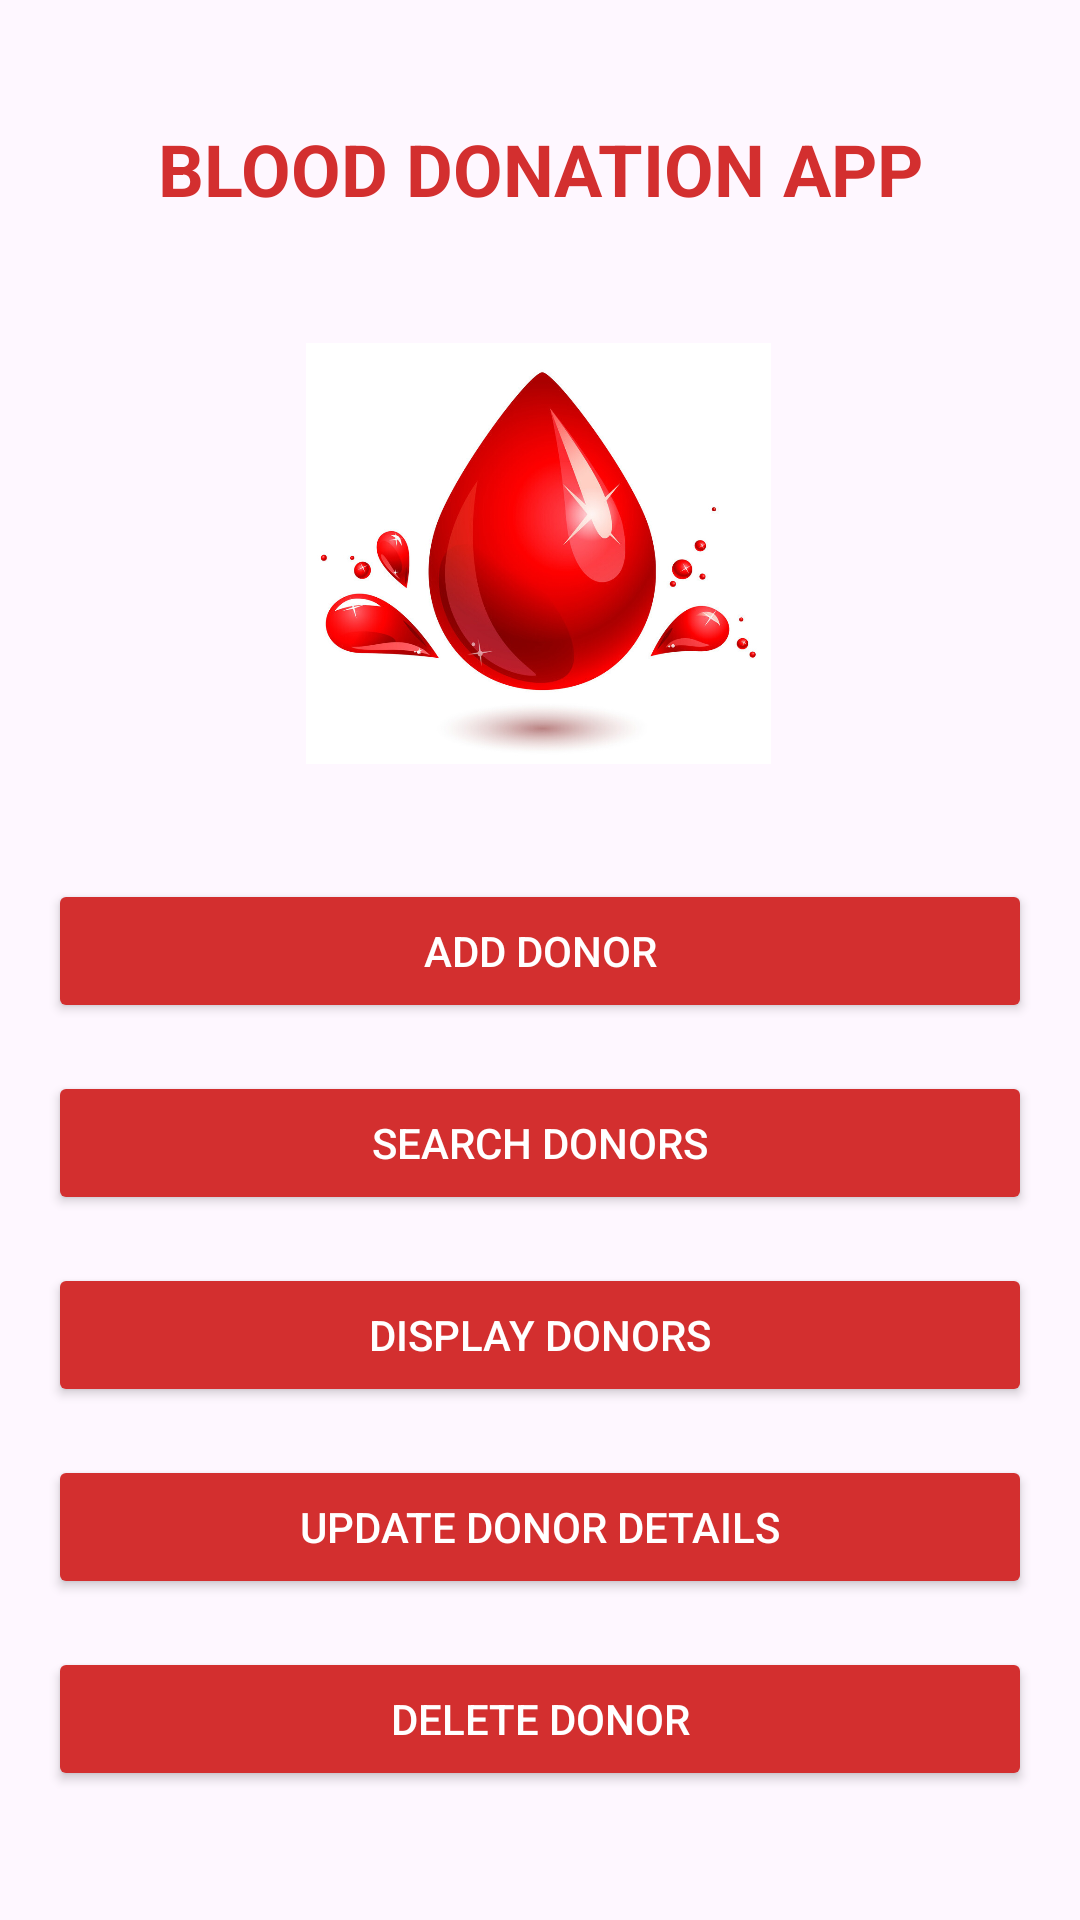

Produce the Android XML layout that renders to this screen, including the resource entries it uses.
<!-- AndroidManifest.xml: application theme Theme.BloodDonationApp3 -->
<!-- res/layout/activity_main.xml -->
<?xml version="1.0" encoding="utf-8"?>
<androidx.constraintlayout.widget.ConstraintLayout
    xmlns:android="http://schemas.android.com/apk/res/android"
    xmlns:app="http://schemas.android.com/apk/res-auto"
    xmlns:tools="http://schemas.android.com/tools"
    android:layout_width="match_parent"
    android:layout_height="match_parent"
    tools:context=".MainActivity">

    <TextView
        android:layout_width="match_parent"
        android:layout_height="wrap_content"
        android:layout_marginTop="40dp"
        android:gravity="center"
        android:text="@string/blood_donation_app"
        android:textColor="#D32F2F"
        android:textSize="24sp"
        android:textStyle="bold"
        app:layout_constraintEnd_toEndOf="parent"
        app:layout_constraintHorizontal_bias="0.0"
        app:layout_constraintStart_toStartOf="parent"
        app:layout_constraintTop_toTopOf="parent" />

    <ImageView
        android:id="@+id/imageViewLogo"
        android:layout_width="155dp"
        android:layout_height="153dp"
        android:layout_marginTop="108dp"
        android:src="@drawable/blooddrop"
        app:layout_constraintEnd_toEndOf="parent"
        app:layout_constraintHorizontal_bias="0.498"
        app:layout_constraintStart_toStartOf="parent"
        app:layout_constraintTop_toTopOf="parent" />

    <Button
        android:id="@+id/buttonAddDonor"
        android:layout_width="0dp"
        android:layout_height="wrap_content"
        android:layout_marginTop="32dp"
        android:layout_marginStart="16dp"
        android:layout_marginEnd="16dp"
        android:onClick="addDonor"
        android:text="Add Donor"
        android:backgroundTint="#D32F2F"
        android:textColor="@android:color/white"
        app:layout_constraintEnd_toEndOf="parent"
        app:layout_constraintStart_toStartOf="parent"
        app:layout_constraintTop_toBottomOf="@+id/imageViewLogo" />

    <Button
        android:id="@+id/buttonSearchDonors"
        android:layout_width="0dp"
        android:layout_height="wrap_content"
        android:layout_marginTop="16dp"
        android:layout_marginStart="16dp"
        android:layout_marginEnd="16dp"
        android:onClick="searchDonors"
        android:text="Search Donors"
        android:backgroundTint="#D32F2F"
        android:textColor="@android:color/white"
        app:layout_constraintEnd_toEndOf="parent"
        app:layout_constraintStart_toStartOf="parent"
        app:layout_constraintTop_toBottomOf="@+id/buttonAddDonor" />

    <Button
        android:id="@+id/buttonDisplay"
        android:layout_width="0dp"
        android:layout_height="wrap_content"
        android:layout_marginTop="16dp"
        android:layout_marginStart="16dp"
        android:layout_marginEnd="16dp"
        android:onClick="displayDonors"
        android:text="Display Donors"
        android:backgroundTint="#D32F2F"
        android:textColor="@android:color/white"
        app:layout_constraintEnd_toEndOf="parent"
        app:layout_constraintStart_toStartOf="parent"
        app:layout_constraintTop_toBottomOf="@+id/buttonSearchDonors" />

    <Button
        android:id="@+id/buttonUpdate"
        android:layout_width="0dp"
        android:layout_height="wrap_content"
        android:layout_marginStart="16dp"
        android:layout_marginTop="16dp"
        android:layout_marginEnd="16dp"
        android:backgroundTint="#D32F2F"
        android:onClick="updateDonor"
        android:text="Update Donor Details"
        android:textColor="@android:color/white"
        app:layout_constraintEnd_toEndOf="parent"
        app:layout_constraintHorizontal_bias="0.0"
        app:layout_constraintStart_toStartOf="parent"
        app:layout_constraintTop_toBottomOf="@+id/buttonDisplay" />

    <Button
        android:id="@+id/buttonDelete"
        android:layout_width="0dp"
        android:layout_height="wrap_content"
        android:layout_marginStart="16dp"
        android:layout_marginTop="80dp"
        android:layout_marginEnd="16dp"
        android:backgroundTint="#D32F2F"
        android:onClick="deleteDonor"
        android:text="Delete Donor"
        android:textColor="@android:color/white"
        app:layout_constraintEnd_toEndOf="parent"
        app:layout_constraintHorizontal_bias="0.0"
        app:layout_constraintStart_toStartOf="parent"
        app:layout_constraintTop_toBottomOf="@+id/buttonDisplay" />

</androidx.constraintlayout.widget.ConstraintLayout>
<!-- resources referenced by this layout -->
<resources>
  <!-- drawable blooddrop: jpeg bitmap (drawable, 93099 bytes) -->
  <string name="blood_donation_app">BLOOD DONATION APP</string>
  <style name="Theme.BloodDonationApp3" parent="Base.Theme.BloodDonationApp3" />
  <style name="Base.Theme.BloodDonationApp3" parent="Theme.Material3.DayNight.NoActionBar">
          
          
      </style>
</resources>
